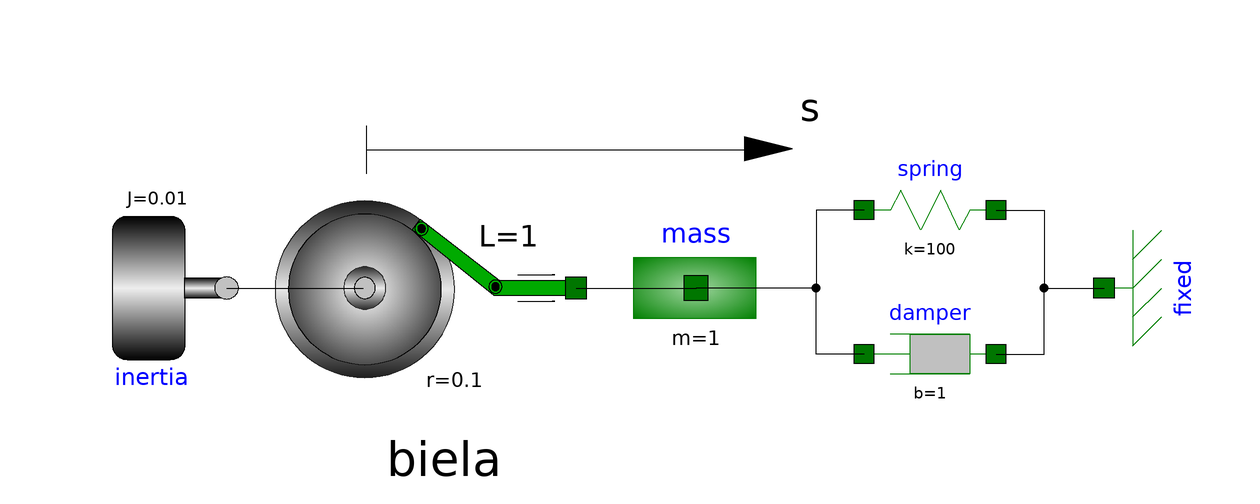

Above is the diagram view of the following Modelica model: its components placed by their Placement annotations and its connect equations drawn as lines.

model BielaManivela
        DSFLib.Mechanical.Translational.Components.Damper damper(b = 1) annotation(
          Placement(visible = true, transformation(origin = {49, -11}, extent = {{-11, 11}, {11, -11}}, rotation = 180)));
        DSFLib.Mechanical.Rotational.Components.Inertia inertia(J = 0.01, w(start = 0.1)) annotation(
          Placement(visible = true, transformation(origin = {-80, 0}, extent = {{12, -12}, {-12, 12}}, rotation = 0)));
        DSFLib.Mechanical.Translational.Components.Mass mass annotation(
          Placement(visible = true, transformation(origin = {10, -1.33227e-15}, extent = {{-14, -14}, {14, 14}}, rotation = 0)));
        DSFLib.Mechanical.Translational.Components.Spring spring(k = 100, s_rel0 = 0.5) annotation(
          Placement(visible = true, transformation(origin = {49, 13}, extent = {{-11, 11}, {11, -11}}, rotation = -180)));
        DSFLib.Mechanical.Translational.Components.Fixed fixed annotation(
          Placement(visible = true, transformation(origin = {78, -8.88178e-16}, extent = {{12, -12}, {-12, 12}}, rotation = 90)));
        DSFLib.PROBLEMAS.PROBLEMA_5.Biela biela(r = 0.1) annotation(
          Placement(visible = true, transformation(origin = {-32, -1.77636e-15}, extent = {{-22, -22}, {22, 22}}, rotation = 0)));
      equation
        connect(biela.flange_a, mass.flange) annotation(
          Line(points = {{-10, -1.77636e-15}, {10, -1.77636e-15}}));
        connect(inertia.flange, biela.flange_r) annotation(
          Line(points = {{-68.24, -1.06581e-16}, {-57.98, -1.06581e-16}, {-57.98, -2.13162e-16}, {-45.48, -2.13162e-16}}));
        connect(spring.flange_a, fixed.flange) annotation(
          Line(points = {{60, 13}, {68, 13}, {68, -1.77636e-15}, {78, -1.77636e-15}}));
        connect(damper.flange_a, fixed.flange) annotation(
          Line(points = {{60, -11}, {68, -11}, {68, -1.77636e-15}, {78, -1.77636e-15}}));
        connect(spring.flange_b, mass.flange) annotation(
          Line(points = {{38, 13}, {30, 13}, {30, -1.77636e-15}, {10, -1.77636e-15}}));
        connect(damper.flange_b, mass.flange) annotation(
          Line(points = {{38, -11}, {30, -11}, {30, -1.77636e-15}, {10, -1.77636e-15}}));
        annotation(
          Diagram(graphics = {Line(origin = {-32.4742, 23.0809}, rotation = -90, points = {{0, -12.5}, {0, 51.5}, {0, 51.5}}), Text(origin = {29, 30}, extent = {{-5, 4}, {5, -4}}, textString = "s"), Polygon(origin = {22, 23.2}, rotation = -90, fillPattern = FillPattern.Solid, points = {{0, 4}, {-2, -4}, {2, -4}, {0, 4}, {0, 4}}), Line(origin = {-44.9274, 21.0595}, rotation = -90, points = {{-6, 0}, {-2, 0}, {2, 0}})}));
      end BielaManivela;